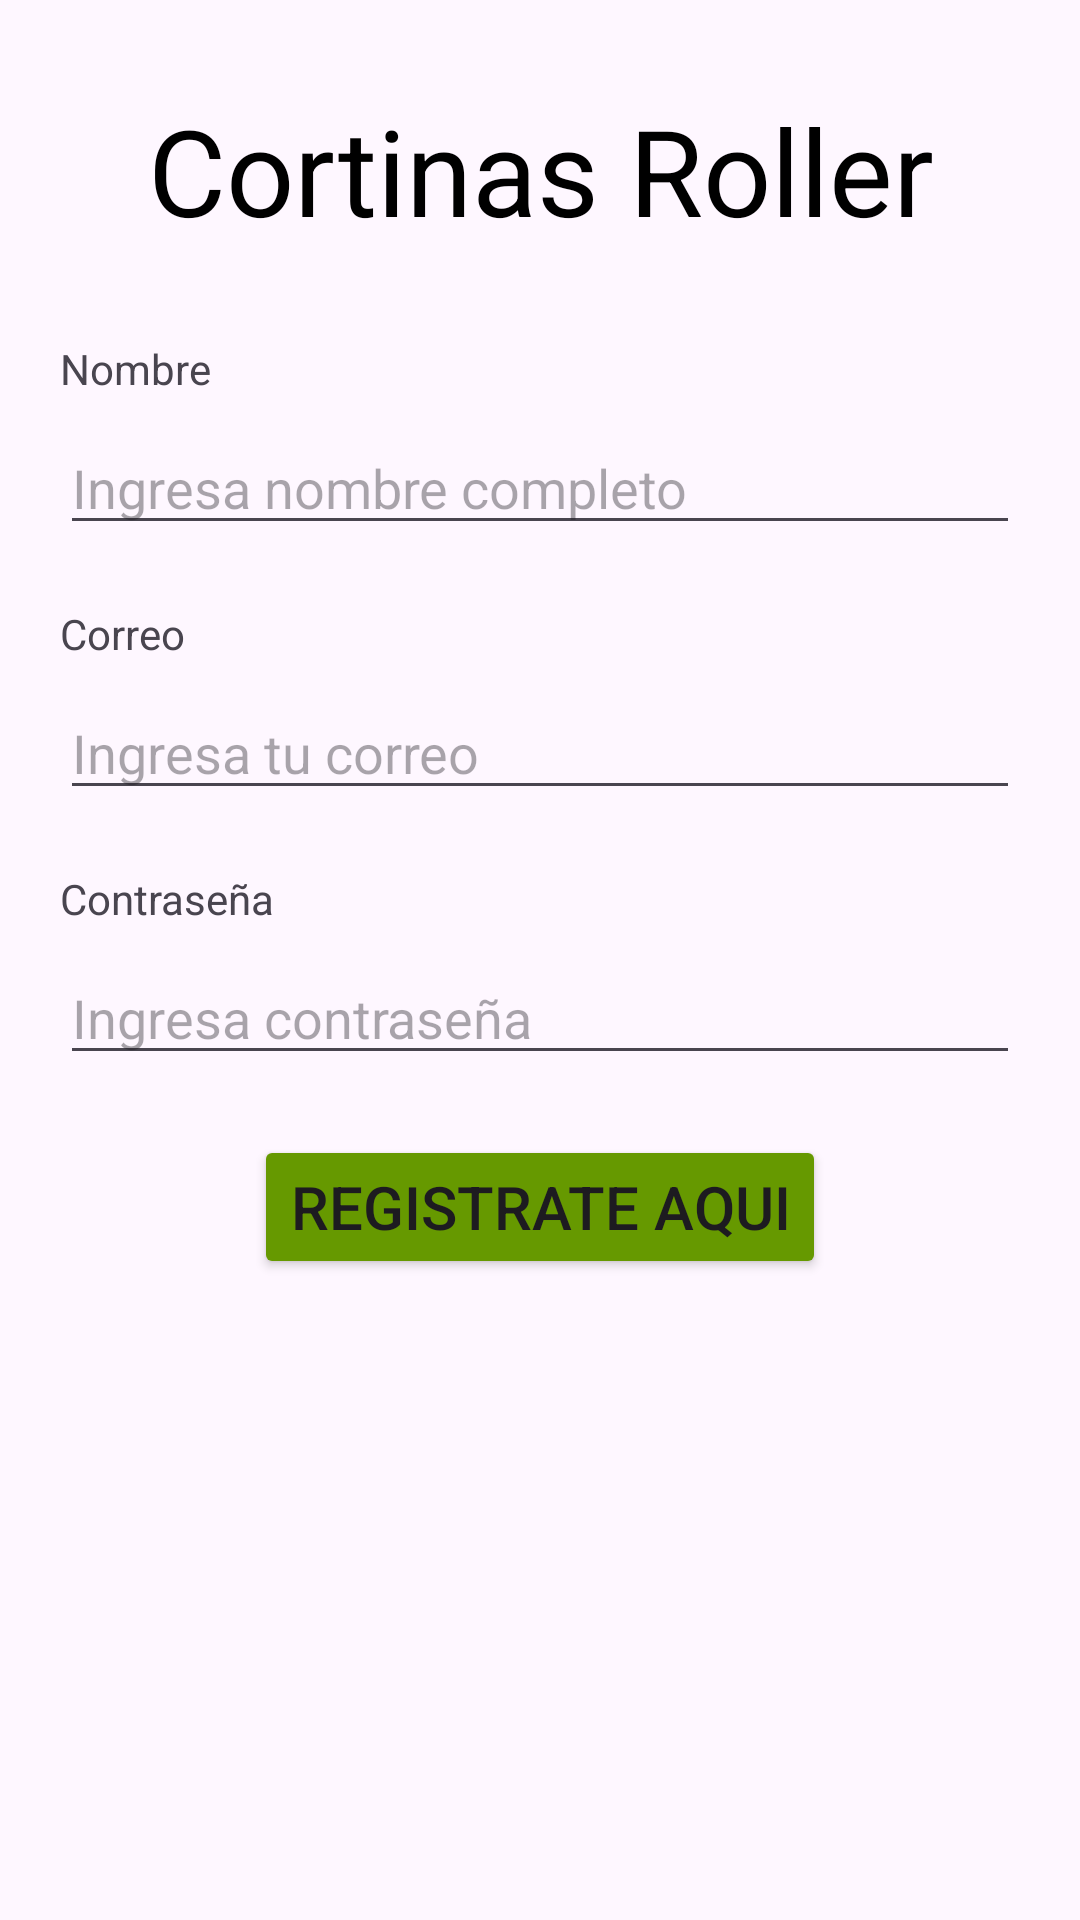

Android layout source for this screen:
<!-- AndroidManifest.xml: application theme Theme.Eva03MoranCanelo -->
<!-- res/layout/activity_register.xml -->
<?xml version="1.0" encoding="utf-8"?>
<LinearLayout xmlns:android="http://schemas.android.com/apk/res/android"

    xmlns:app="http://schemas.android.com/apk/res-auto"
    xmlns:tools="http://schemas.android.com/tools"
    android:id="@+id/main"
    android:layout_width="match_parent"
    android:layout_height="match_parent"
    android:orientation="vertical"
    tools:context=".RegisterActivity"
    android:padding="20dp">


    <TextView
        android:id="@+id/titulo"
        android:layout_width="match_parent"
        android:layout_height="wrap_content"
        android:text="@string/titulo"
        android:textSize="40sp"
        android:textColor="@color/black"
        android:gravity="center"
        android:padding="10dp" />

    <TextView
        android:id="@+id/label_nombre"
        android:layout_width="wrap_content"
        android:layout_height="wrap_content"
        android:text="@string/nombre"
        android:layout_marginTop="20dp" />

    <EditText
        android:id="@+id/editTextNombre"
        android:layout_width="match_parent"
        android:layout_height="wrap_content"
        android:hint="@string/nombreIngresa"
        android:inputType="textPersonName"
        android:layout_marginTop="8dp" />

    <TextView
        android:id="@+id/label_email"
        android:layout_width="wrap_content"
        android:layout_height="wrap_content"
        android:text="@string/mail"
        android:layout_marginTop="20dp" />

    <EditText
        android:id="@+id/editTextMail"
        android:layout_width="match_parent"
        android:layout_height="wrap_content"
        android:hint="@string/mailIngresa"
        android:inputType="textEmailAddress"
        android:layout_marginTop="8dp" />

    <TextView
        android:id="@+id/label_pass"
        android:layout_width="wrap_content"
        android:layout_height="wrap_content"
        android:text="@string/pass"
        android:layout_marginTop="20dp" />

    <EditText
        android:id="@+id/editTextPass"
        android:layout_width="match_parent"
        android:layout_height="wrap_content"
        android:hint="@string/passIngresa"
        android:inputType="textPassword"
        android:layout_marginTop="8dp" />

    <Button
        android:id="@+id/btn_registro"
        android:layout_width="wrap_content"
        android:layout_height="wrap_content"
        android:layout_marginTop="20dp"
        android:layout_gravity="center"
        android:textSize="20sp"
        android:backgroundTint="@android:color/holo_green_dark"

        android:text="@string/registro" />
</LinearLayout>
<!-- resources referenced by this layout -->
<resources>
  <string name="mail">Correo</string>
  <string name="mailIngresa">Ingresa tu correo</string>
  <string name="nombre">Nombre</string>
  <string name="nombreIngresa">Ingresa nombre completo</string>
  <string name="pass">Contraseña</string>
  <string name="passIngresa">Ingresa contraseña</string>
  <string name="registro">Registrate aqui</string>
  <string name="titulo">Cortinas Roller</string>
  <style name="Theme.Eva03MoranCanelo" parent="Base.Theme.Eva03MoranCanelo" />
  <style name="Base.Theme.Eva03MoranCanelo" parent="Theme.Material3.DayNight.NoActionBar">
          
          
      </style>
  <!-- not gathered from this repository: default colours our renderer supplied (Android Studio template values) -->
  <color name="black">#FF000000</color>
</resources>
